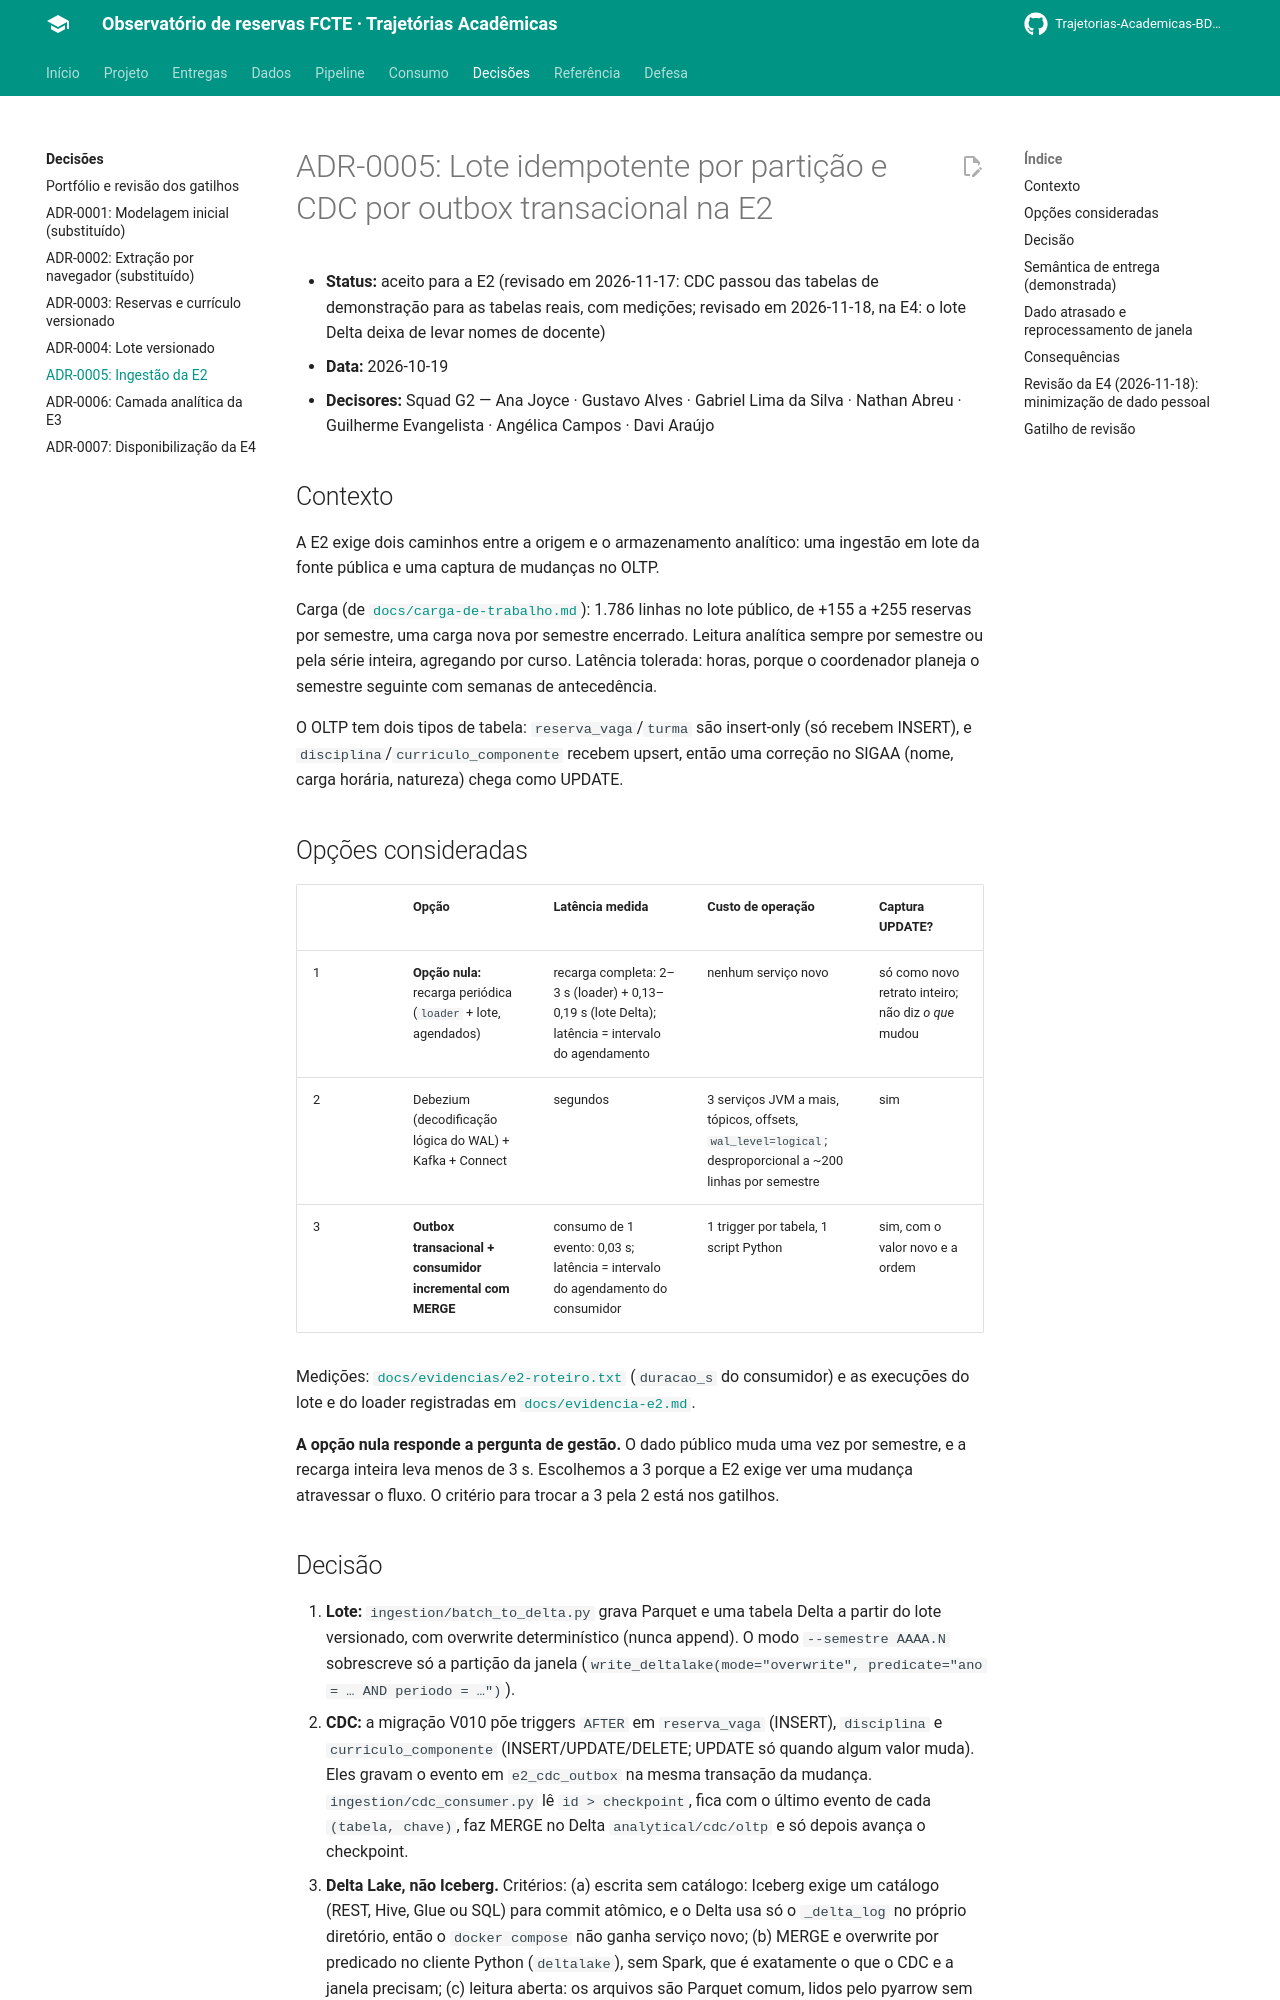

repository: Trajetorias-Academicas-BD2-2026-2/documentation · page: decisoes/0005-ingestao-e2/index.html · generator: mkdocs

# ADR-0005: Lote idempotente por partição e CDC por outbox transacional na E2

- **Status:** aceito para a E2 (revisado em 2026-11-17: CDC passou das tabelas de demonstração para as tabelas reais, com medições; revisado em 2026-11-18, na E4: o lote Delta deixa de levar nomes de docente)
- **Data:** 2026-10-19
- **Decisores:** Squad G2 — Ana Joyce · Gustavo Alves · Gabriel Lima da Silva · Nathan Abreu · Guilherme Evangelista · Angélica Campos · Davi Araújo

## Contexto

A E2 exige dois caminhos entre a origem e o armazenamento analítico: uma
ingestão em lote da fonte pública e uma captura de mudanças no OLTP.

Carga (de [`docs/carga-de-trabalho.md`](https://github.com/Trajetorias-Academicas-BD2-2026-2/Trajetorias-academicas/blob/main/docs/carga-de-trabalho.md)): 1.786
linhas no lote público, de +155 a +255 reservas por semestre, uma carga
nova por semestre encerrado. Leitura analítica sempre por semestre ou pela
série inteira, agregando por curso. Latência tolerada: horas, porque o
coordenador planeja o semestre seguinte com semanas de antecedência.

O OLTP tem dois tipos de tabela: `reserva_vaga`/`turma` são insert-only (só
recebem INSERT), e `disciplina`/`curriculo_componente` recebem upsert, então
uma correção no SIGAA (nome, carga horária, natureza) chega como UPDATE.

## Opções consideradas

| | Opção | Latência medida | Custo de operação | Captura UPDATE? |
|---|---|---|---|---|
| 1 | **Opção nula:** recarga periódica (`loader` + lote, agendados) | recarga completa: 2–3 s (loader) + 0,13–0,19 s (lote Delta); latência = intervalo do agendamento | nenhum serviço novo | só como novo retrato inteiro; não diz *o que* mudou |
| 2 | Debezium (decodificação lógica do WAL) + Kafka + Connect | segundos | 3 serviços JVM a mais, tópicos, offsets, `wal_level=logical`; desproporcional a ~200 linhas por semestre | sim |
| 3 | **Outbox transacional + consumidor incremental com MERGE** | consumo de 1 evento: 0,03 s; latência = intervalo do agendamento do consumidor | 1 trigger por tabela, 1 script Python | sim, com o valor novo e a ordem |

Medições: [`docs/evidencias/e2-roteiro.txt`](https://github.com/Trajetorias-Academicas-BD2-2026-2/Trajetorias-academicas/blob/main/docs/evidencias/e2-roteiro.txt)
(`duracao_s` do consumidor) e as execuções do lote e do loader registradas
em [`docs/evidencia-e2.md`](https://github.com/Trajetorias-Academicas-BD2-2026-2/Trajetorias-academicas/blob/main/docs/evidencia-e2.md).

**A opção nula responde a pergunta de gestão.** O dado público muda uma vez
por semestre, e a recarga inteira leva menos de 3 s. Escolhemos a 3 porque
a E2 exige ver uma mudança atravessar o fluxo. O critério para trocar a 3
pela 2 está nos gatilhos.
